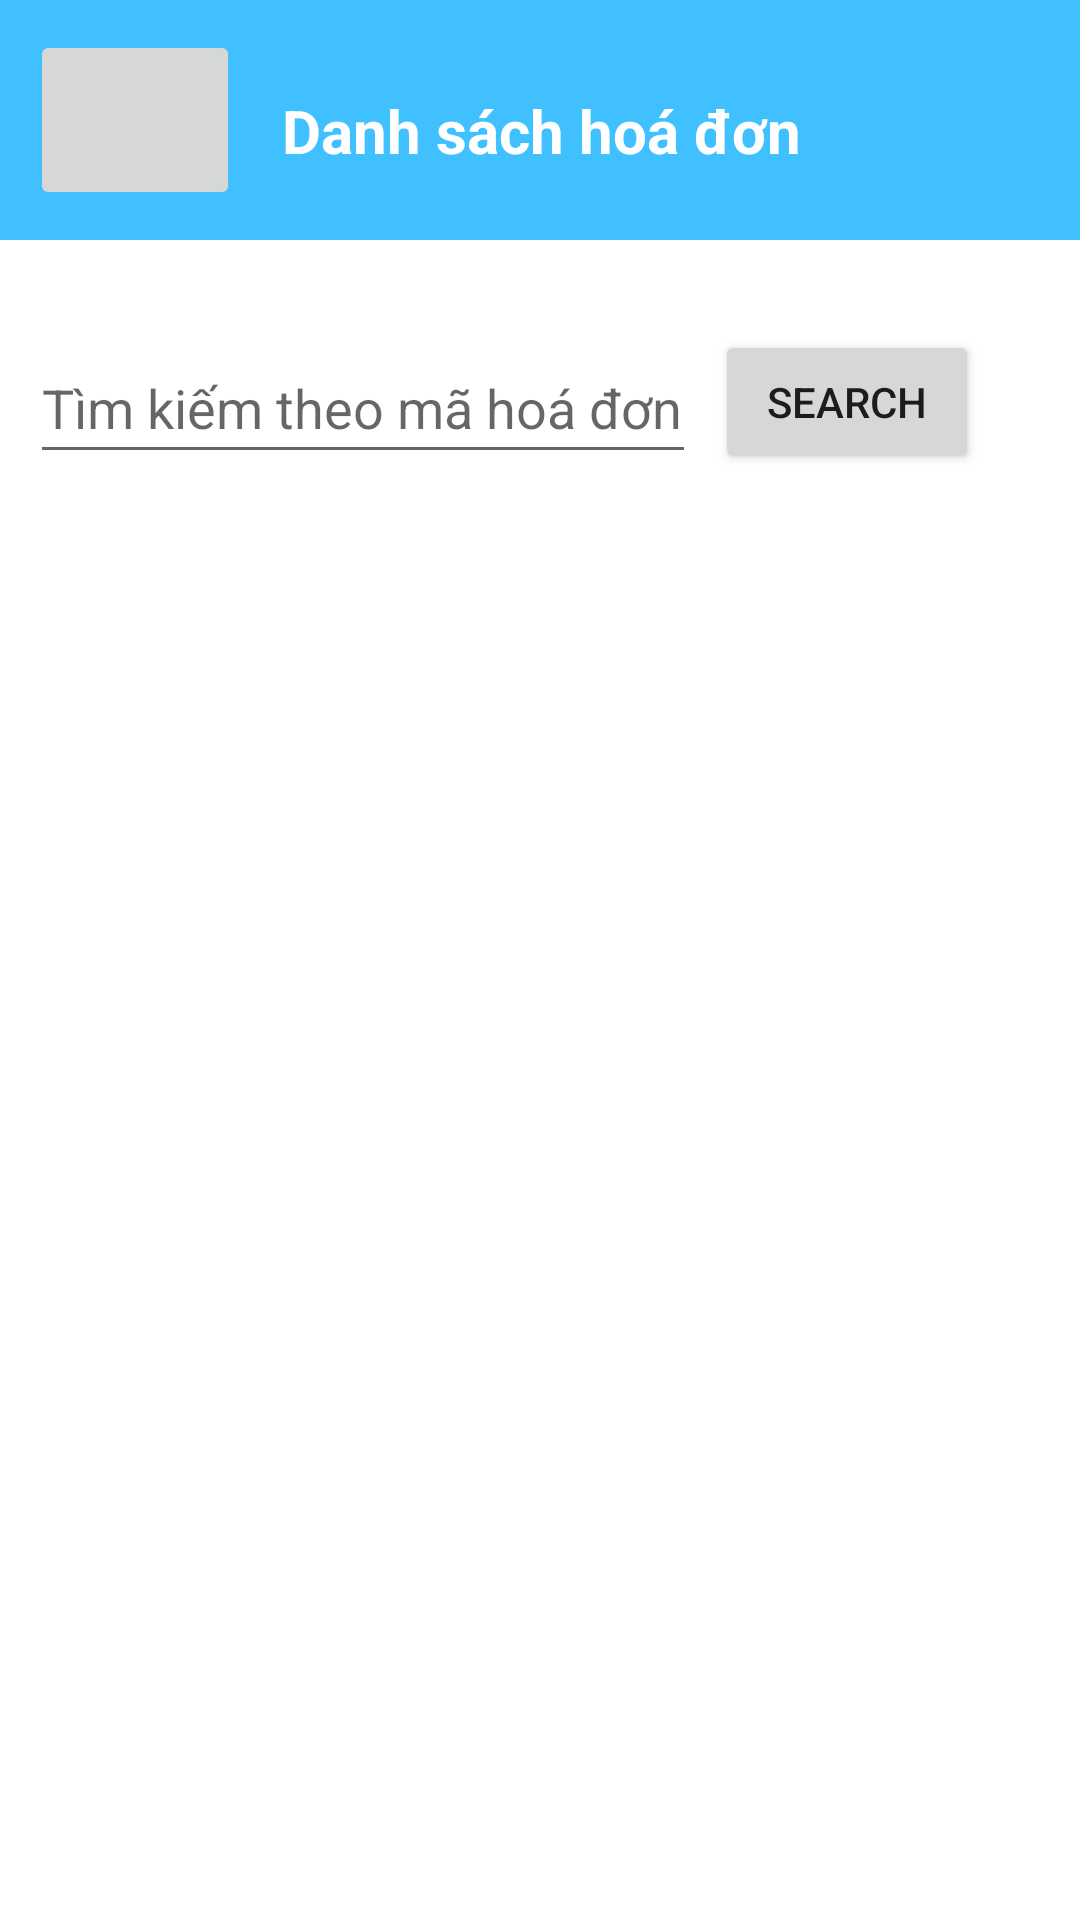

Write the Android layout XML for this screen, with the resource values it uses.
<!-- AndroidManifest.xml: application theme Theme.Nhom18AndroidXeDap -->
<!-- res/layout/activity_list_bill.xml -->
<?xml version="1.0" encoding="utf-8"?>
<androidx.constraintlayout.widget.ConstraintLayout xmlns:android="http://schemas.android.com/apk/res/android"
    xmlns:app="http://schemas.android.com/apk/res-auto"
    xmlns:tools="http://schemas.android.com/tools"
    android:layout_width="match_parent"
    android:layout_height="match_parent"
    tools:context=".ListBill">

    <RelativeLayout
        android:id="@+id/linearLayout"
        android:layout_width="match_parent"
        android:layout_height="80dp"
        android:background="#40c0ff"
        android:orientation="vertical"
        app:layout_constraintBottom_toBottomOf="parent"
        app:layout_constraintTop_toTopOf="parent"
        app:layout_constraintVertical_bias="0.0"
        tools:layout_editor_absoluteX="0dp">

        <ImageButton
            android:id="@+id/btn_notify_back_to_main"
            android:layout_marginTop="10dp"
            android:layout_marginBottom="10dp"
            android:layout_marginLeft="10dp"
            android:layout_width="70dp"
            android:layout_height="match_parent"
            android:contentDescription="@string/nav_back"
            android:src="@drawable/ic_arrow_back" />
        <TextView
            android:id="@+id/textView"
            android:layout_width="272dp"
            android:layout_height="45dp"
            android:layout_alignParentStart="true"
            android:layout_alignParentTop="true"
            android:layout_alignParentEnd="true"
            android:layout_alignParentBottom="true"
            android:layout_marginStart="94dp"
            android:layout_marginTop="30dp"
            android:layout_marginEnd="45dp"
            android:layout_marginBottom="25dp"
            android:text="Danh sách hoá đơn"
            android:textColor="#FFFFFF"
            android:textSize="20dp"
            android:textStyle="bold"
            app:layout_constraintBottom_toBottomOf="parent"
            app:layout_constraintTop_toTopOf="parent"
            app:layout_constraintVertical_bias="0.636"
            tools:layout_editor_absoluteX="80dp" />
    </RelativeLayout>

    <ListView
        android:id="@+id/listBill"
        android:layout_width="match_parent"
        android:layout_height="match_parent"
        android:layout_marginTop="220dp"
        android:nestedScrollingEnabled="true"
        android:scrollbars="vertical"
        app:layout_constraintBottom_toBottomOf="parent"
        app:layout_constraintEnd_toEndOf="parent"
        app:layout_constraintHorizontal_bias="0.428"
        app:layout_constraintStart_toStartOf="parent"
        app:layout_constraintTop_toBottomOf="@+id/txtSearchBill" />

    <Button
        android:id="@+id/btnSearchBill"
        android:layout_width="wrap_content"
        android:layout_height="wrap_content"
        android:layout_marginTop="30dp"
        android:text="Search"
        app:layout_constraintBottom_toBottomOf="parent"
        app:layout_constraintEnd_toEndOf="parent"
        app:layout_constraintHorizontal_bias="0.876"
        app:layout_constraintStart_toStartOf="parent"
        app:layout_constraintTop_toBottomOf="@+id/linearLayout"
        app:layout_constraintVertical_bias="0.0" />

    <EditText
        android:id="@+id/txtSearchBill"
        android:layout_width="222dp"
        android:layout_height="47dp"
        android:layout_marginTop="31dp"
        android:ems="10"
        android:inputType="text"
        android:text=""
        android:hint="Tìm kiếm theo mã hoá đơn"
        app:layout_constraintEnd_toStartOf="@+id/btnSearchBill"
        app:layout_constraintHorizontal_bias="0.607"
        app:layout_constraintStart_toStartOf="parent"
        app:layout_constraintTop_toBottomOf="@+id/linearLayout" />

</androidx.constraintlayout.widget.ConstraintLayout>
<!-- resources referenced by this layout -->
<resources>
  <string name="nav_back">Back</string>
  <style name="Theme.Nhom18AndroidXeDap" parent="Theme.MaterialComponents.DayNight.NoActionBar">
          
          <item name="colorPrimary">@color/purple_500</item>
          <item name="colorPrimaryVariant">@color/purple_700</item>
          <item name="colorOnPrimary">@color/white</item>
          
          <item name="colorSecondary">@color/teal_200</item>
          <item name="colorSecondaryVariant">@color/teal_700</item>
          <item name="colorOnSecondary">@color/black</item>
          
          <item name="android:statusBarColor" tools:targetApi="l">?attr/colorPrimaryVariant</item>
          
      </style>
  <color name="purple_500">#FF6200EE</color>
  <color name="purple_700">#FF3700B3</color>
  <color name="white">#FFFFFFFF</color>
  <color name="teal_200">#FF03DAC5</color>
  <color name="teal_700">#FF018786</color>
  <color name="black">#FF000000</color>
</resources>
